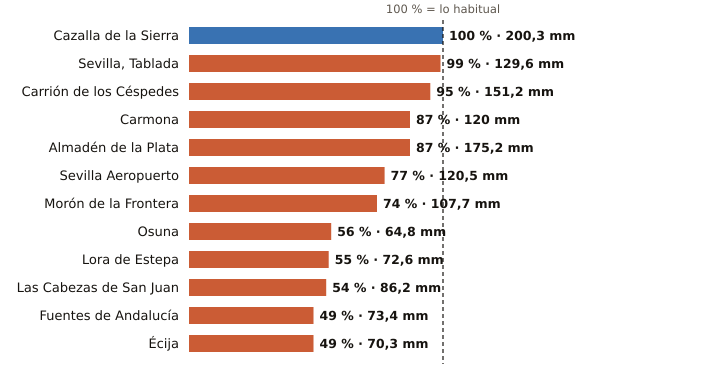

The table this chart was drawn from, first rows:
estacion, provincia, indicativo, mm_otono, referencia_mm, pct, periodo_referencia, hasta, hora
Cazalla de la Sierra, Sevilla, 5704B, 200.3, 200.2, 100, 1998-2025, 2026-11-20, 18
Sevilla, Tablada, Sevilla, 5790Y, 129.6, 130.8, 99, 2009-2025, 2026-11-20, 18
Carrión de los Céspedes, Sevilla, 5835X, 151.2, 159.4, 95, 2008-2025, 2026-11-20, 15
Carmona, Sevilla, 5702X, 120.0, 137.8, 87, 2008-2025, 2026-11-20, 17
Almadén de la Plata, Sevilla, 5733X, 175.2, 202.4, 87, 2006-2025, 2026-11-20, 17
Sevilla Aeropuerto, Sevilla, 5783, 120.5, 156.6, 77, 1991-2020, 2026-11-20, 18
Morón de la Frontera, Sevilla, 5796, 107.7, 144.9, 74, 1991-2020, 2026-11-20, 18
Osuna, Sevilla, 5998X, 64.8, 114.9, 56, 2009-2025, 2026-11-20, 17
Lora de Estepa, Sevilla, 5612X, 72.6, 131.9, 55, 2005-2025, 2026-11-20, 17
Las Cabezas de San Juan, Sevilla, 5891X, 86.2, 159.9, 54, 2005-2025, 2026-11-20, 17
Fuentes de Andalucía, Sevilla, 5656, 73.4, 149.6, 49, 2009-2025, 2026-11-20, 17
Écija, Sevilla, 5641X, 70.3, 142.2, 49, 2001-2025, 2026-11-20, 18
